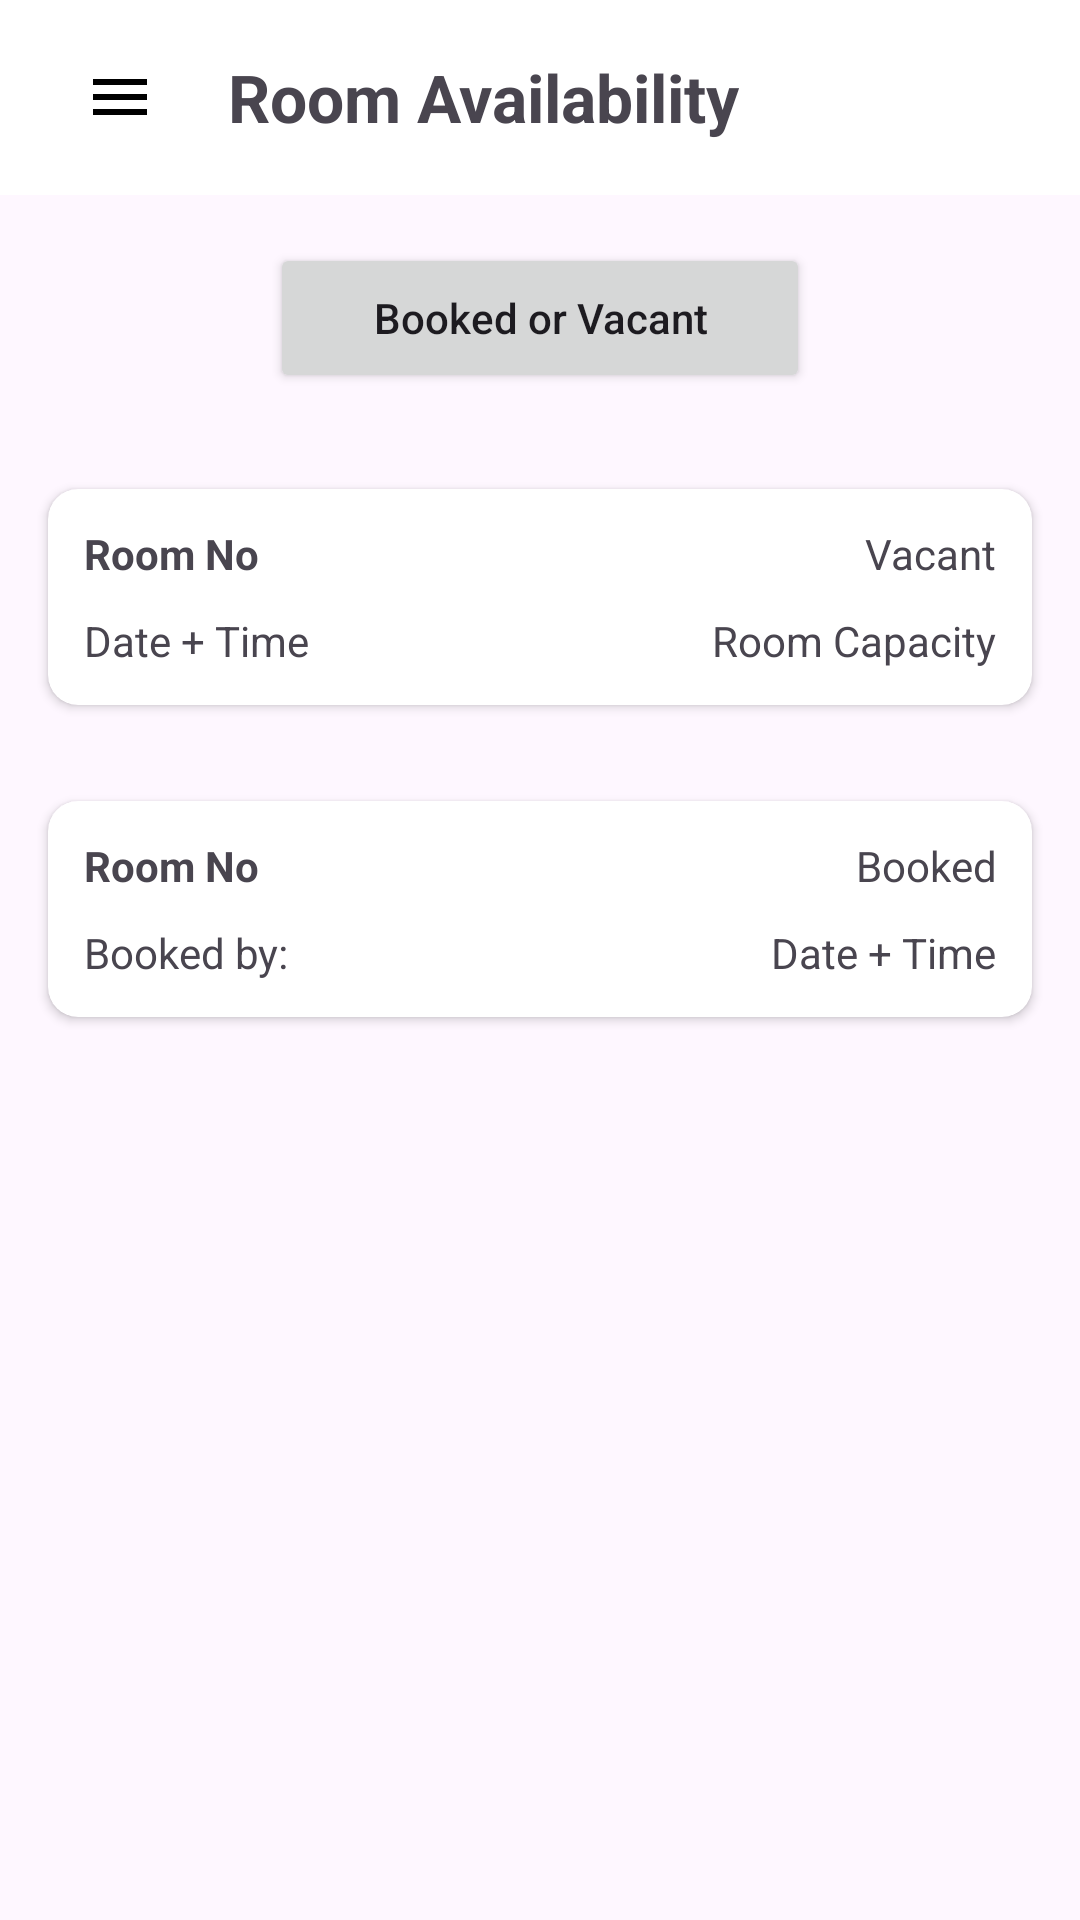

The Android layout XML behind this screen, and the referenced resources:
<!-- AndroidManifest.xml: application theme Theme.COMP2000MoblieApplication -->
<!-- res/layout/activity_view_room_availability.xml -->
<?xml version="1.0" encoding="utf-8"?>
<androidx.constraintlayout.widget.ConstraintLayout xmlns:android="http://schemas.android.com/apk/res/android"
    xmlns:app="http://schemas.android.com/apk/res-auto"
    xmlns:tools="http://schemas.android.com/tools"
    android:id="@+id/main"
    android:layout_width="match_parent"
    android:layout_height="match_parent"
    tools:context=".ViewRoomAvailability">


    <include
        android:id="@+id/topBar"
        layout="@layout/top_bar_room_availability"/>


    <Button
        android:layout_width="180dp"
        android:layout_height="50dp"
        android:id="@+id/statusFilter"
        android:text="Booked or Vacant"
        android:textAllCaps="false"
        android:layout_marginTop="16dp"
        app:layout_constraintTop_toBottomOf="@+id/topBar"
        app:layout_constraintEnd_toEndOf="parent"
        app:layout_constraintStart_toStartOf="parent"/>

    <ScrollView
        android:layout_width="0dp"
        android:layout_height="0dp"
        android:layout_marginTop="16dp"
        app:layout_constraintTop_toBottomOf="@+id/statusFilter"
        app:layout_constraintBottom_toBottomOf="parent"
        app:layout_constraintStart_toStartOf="parent"
        app:layout_constraintEnd_toEndOf="parent">

        <LinearLayout
            android:layout_width="match_parent"
            android:layout_height="wrap_content"
            android:orientation="vertical">

            <include
                layout="@layout/vacant_room_card"/>

            <include
                layout="@layout/booked_room_availability_card"/>
        </LinearLayout>
    </ScrollView>

</androidx.constraintlayout.widget.ConstraintLayout>
<!-- res/layout/top_bar_room_availability.xml (included above) -->
<?xml version="1.0" encoding="utf-8"?>
<LinearLayout xmlns:android="http://schemas.android.com/apk/res/android"
    android:layout_width="match_parent"
    android:layout_height="65dp"
    android:id="@+id/topBar"
    android:background="#FFFFFF"
    android:gravity="center_vertical"
    android:orientation="horizontal"
    android:paddingStart="20dp"
    android:paddingEnd="20dp">

    <ImageButton
        android:layout_width="40dp"
        android:layout_height="40dp"
        android:id="@+id/menuButton"
        android:background="@android:color/transparent"
        android:src="@drawable/menu"/>

    <TextView
        android:layout_width="wrap_content"
        android:layout_height="wrap_content"
        android:id="@+id/PageTitle"
        android:layout_marginStart="16dp"
        android:text="Room Availability"
        android:textSize="22sp"
        android:textStyle="bold"/>

</LinearLayout>
<!-- res/layout/vacant_room_card.xml (included above) -->
<?xml version="1.0" encoding="utf-8"?>
<androidx.cardview.widget.CardView
    xmlns:android="http://schemas.android.com/apk/res/android"
    xmlns:app="http://schemas.android.com/apk/res-auto"
    android:layout_width="match_parent"
    android:layout_height="wrap_content"
    android:layout_margin="16dp"
    app:cardCornerRadius="10dp">

    <LinearLayout
        android:layout_width="match_parent"
        android:layout_height="wrap_content"
        android:orientation="vertical"
        android:padding="12dp">


    
        <LinearLayout
            android:layout_width="match_parent"
            android:layout_height="wrap_content"
            android:orientation="horizontal">

            <TextView
                android:layout_width="0dp"
                android:layout_height="wrap_content"
                android:layout_weight="1"
                android:text="Room No"
                android:textStyle="bold"/>

            <TextView
                android:layout_width="0dp"
                android:layout_height="wrap_content"
                android:layout_weight="1"
                android:gravity="end"
                android:text="Vacant"/>

    </LinearLayout>

    
    <LinearLayout
        android:layout_width="match_parent"
        android:layout_height="wrap_content"
        android:layout_marginTop="10dp"
        android:orientation="horizontal">

        <TextView
            android:layout_width="0dp"
            android:layout_height="wrap_content"
            android:layout_weight="1"
            android:text="Date + Time"/>

        <TextView
            android:layout_width="0dp"
            android:layout_height="wrap_content"
            android:layout_weight="1"
            android:gravity="end"
            android:text="Room Capacity"/>

    </LinearLayout>

    </LinearLayout>

</androidx.cardview.widget.CardView>
<!-- res/layout/booked_room_availability_card.xml (included above) -->
<?xml version="1.0" encoding="utf-8"?>
<androidx.cardview.widget.CardView
    xmlns:android="http://schemas.android.com/apk/res/android"
    xmlns:app="http://schemas.android.com/apk/res-auto"
    android:layout_width="match_parent"
    android:layout_height="wrap_content"
    android:layout_margin="16dp"
    app:cardCornerRadius="10dp">

    <LinearLayout
        android:layout_width="match_parent"
        android:layout_height="wrap_content"
        android:orientation="vertical"
        android:padding="12dp">


    
        <LinearLayout
            android:layout_width="match_parent"
            android:layout_height="wrap_content"
            android:orientation="horizontal">

            <TextView
                android:layout_width="0dp"
                android:layout_height="wrap_content"
                android:layout_weight="1"
                android:text="Room No"
                android:textStyle="bold"/>

            <TextView
                android:layout_width="0dp"
                android:layout_height="wrap_content"
                android:layout_weight="1"
                android:gravity="end"
                android:text="Booked"/>
        </LinearLayout>

    
        <LinearLayout
            android:layout_width="match_parent"
            android:layout_height="wrap_content"
            android:layout_marginTop="10dp"
            android:orientation="horizontal">

            <TextView
                android:layout_width="0dp"
                android:layout_height="wrap_content"
                android:layout_weight="1"
                android:text="Booked by: "/>

            <TextView
                android:layout_width="0dp"
                android:layout_height="wrap_content"
                android:layout_weight="1"
                android:gravity="end"
                android:text="Date + Time"/>

        </LinearLayout>
    </LinearLayout>

</androidx.cardview.widget.CardView>
<!-- resources referenced by this layout -->
<resources>
  <!-- drawable menu (drawable) -->
  <vector xmlns:android="http://schemas.android.com/apk/res/android" android:height="24dp" android:tint="#000000" android:viewportHeight="24" android:viewportWidth="24" android:width="24dp">
  
  
  
      <path android:fillColor="@android:color/white" android:pathData="M3,18h18v-2L3,16v2zM3,13h18v-2L3,11v2zM3,6v2h18L21,6L3,6z"/>
  
  </vector>
  <style name="Theme.COMP2000MoblieApplication" parent="Base.Theme.COMP2000MoblieApplication" />
  <style name="Base.Theme.COMP2000MoblieApplication" parent="Theme.Material3.DayNight.NoActionBar">
          
          
      </style>
</resources>
